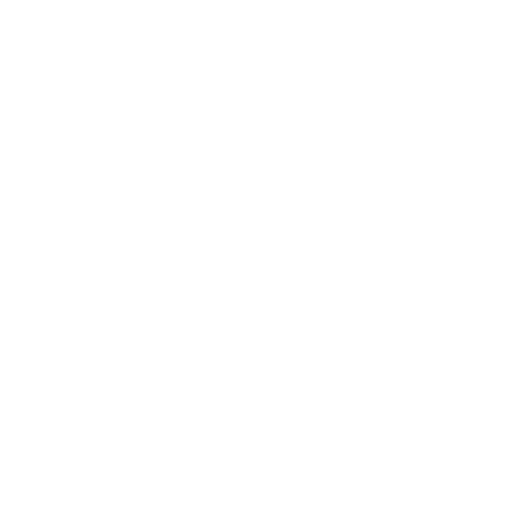
t = 0.00 s
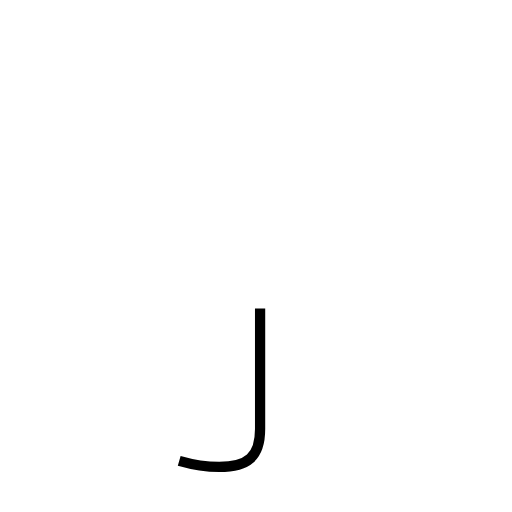
t = 0.66 s
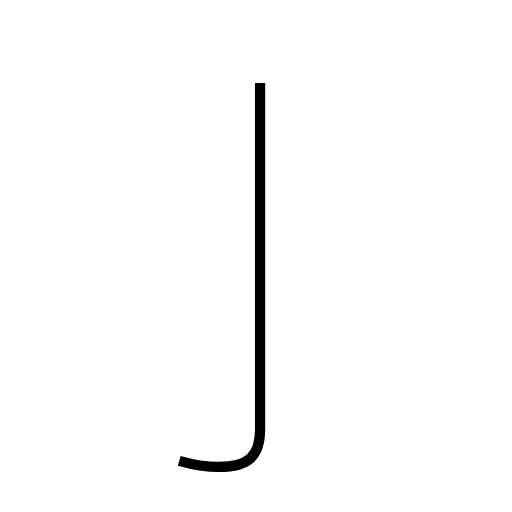
t = 1.32 s
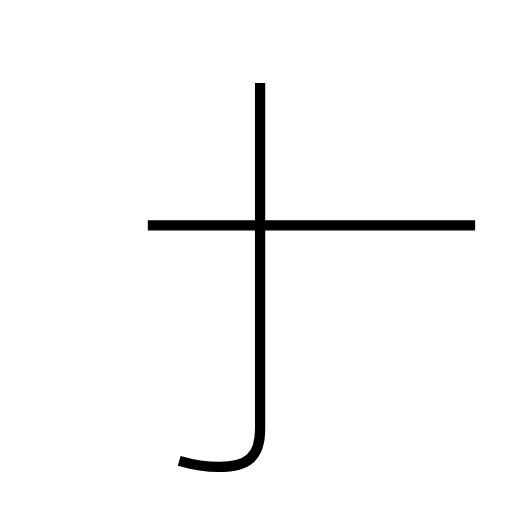
t = 2.28 s
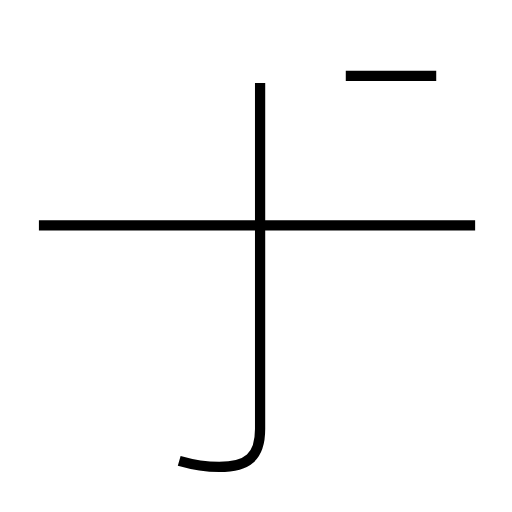
t = 2.87 s
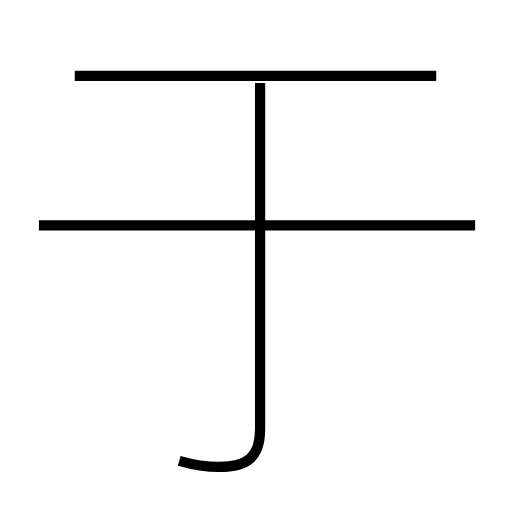
t = 3.66 s

The animated SVG that drew these frames (rendered in a browser with its animation timeline set to each time). Animation: 3 SMIL elements (animate=3); one cycle of 3.66 s.

<?xml version='1.0' encoding='utf-8'?>
<svg viewBox="0.0 -6.0 50.0 50.0" version="1.1" xmlns="http://www.w3.org/2000/svg"><rect x="-1000" y="-1000" width="2000" height="2000" stroke="white" fill="white" /><g style="fill:none;stroke:#000000;stroke-width:1"><path d="M 17.5 1.0 C 18.9 1.4 20.1 1.6 21.4 1.6 C 24.2 1.6 25.4 0.6 25.4 -2.1 L 25.4 -35.9 " transform="translate(0.0 38.0)" stroke-dasharray="44.10099059413414" stroke-dashoffset="44.10099059413414"><animate attributeName="stroke-dashoffset" from="44.10099059413414" to="0" dur="1.323029717824024s" begin="0s; anim_end.end" fill="freeze" id="anim0" /></path><path d="M 46.4 -22.0 L 3.8 -22.0 " transform="translate(0.0 38.0)" stroke-dasharray="42.6" stroke-dashoffset="42.6"><animate attributeName="stroke-dashoffset" from="42.6" to="0" dur="1.278s" begin="anim0.end" fill="freeze" id="anim1" /></path><path d="M 42.6 -36.6 L 7.3 -36.6" transform="translate(0.0 38.0)" stroke-dasharray="35.300000000000004" stroke-dashoffset="35.300000000000004"><animate attributeName="stroke-dashoffset" from="35.300000000000004" to="0" dur="1.0590000000000002s" begin="anim1.end" fill="freeze" id="anim_end" /></path></g></svg>
